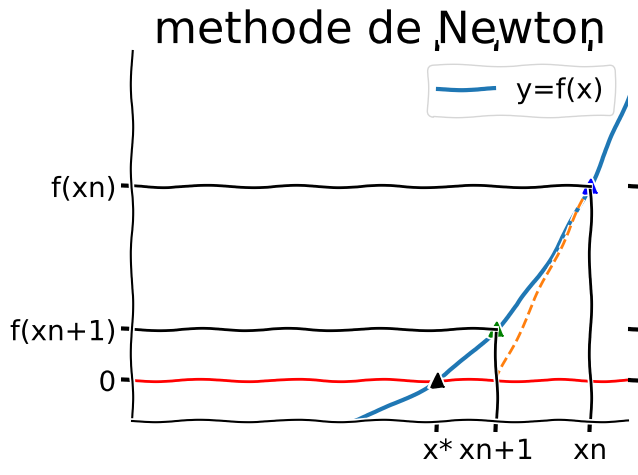

Generate this figure with matplotlib:
#! /usr/bin/env python
""" principe methode de Newton
[redacted]
"""
from numpy import *
import matplotlib.pyplot as plt
def F(x):
    """ fonction dont on cherche la racine"""
    return x**6-(1.6)**6
def dF(x):
    """ dérivée de F(x) """
    return 6*x**5
def G(x):
    """ fonction intérative de Newton"""
    return x - F(x)/dF(x)
#
xs=1.6
x0=2.
x1=G(x0)
dF0=dF
xmin=0.8
xmax=2.1
ymin=-10
ymax=80
#print x0,x1,x2,x3
#
random.seed(0)
plt.xkcd(scale=1.2,length=100,randomness=2)
ax = plt.axes()
X=linspace(xmin,xmax,50)
ax.plot(X,F(X),'-',linewidth=3,label="y=f(x)")
ax.axhline(y=0,color='r',linewidth=2)
ax.plot([x0,x1],[F(x0),0.],'--',lw=2)

ax.plot([x0],[F(x0)],'^',color='b',markersize=10)
ax.plot([x1],[F(x1)],'^',color='g',markersize=10)
ax.plot([xs],[F(xs)],'^',color='black',markersize=10)
ax.plot([x0,x0],[ymin,F(x0)],'-',color='black')
ax.plot([x1,x1],[ymin,F(x1)],'-',color='black')
ax.plot([x0,xmin],[F(x0),F(x0)],'-',color='black')
ax.plot([x1,xmin],[F(x1),F(x1)],'-',color='black')
ax.legend(loc=0,fontsize=20)
ax.axis([xmin,xmax,ymin,ymax])
plt.title("methode de Newton",fontsize=32)
ax.spines['top'].set_visible(False)
ax.spines['right'].set_visible(False)
ax.set_xticks([xs,x1,x0])
ax.set_xticklabels(["x*","xn+1","xn"],fontsize=20)
ax.set_yticks([0.,F(x1),F(x0)])
ax.set_yticklabels(["0","f(xn+1)","f(xn)"],fontsize=20)
ax.tick_params(top='off',right='off')
plt.savefig("newton.png",transparent=True)
plt.show()
